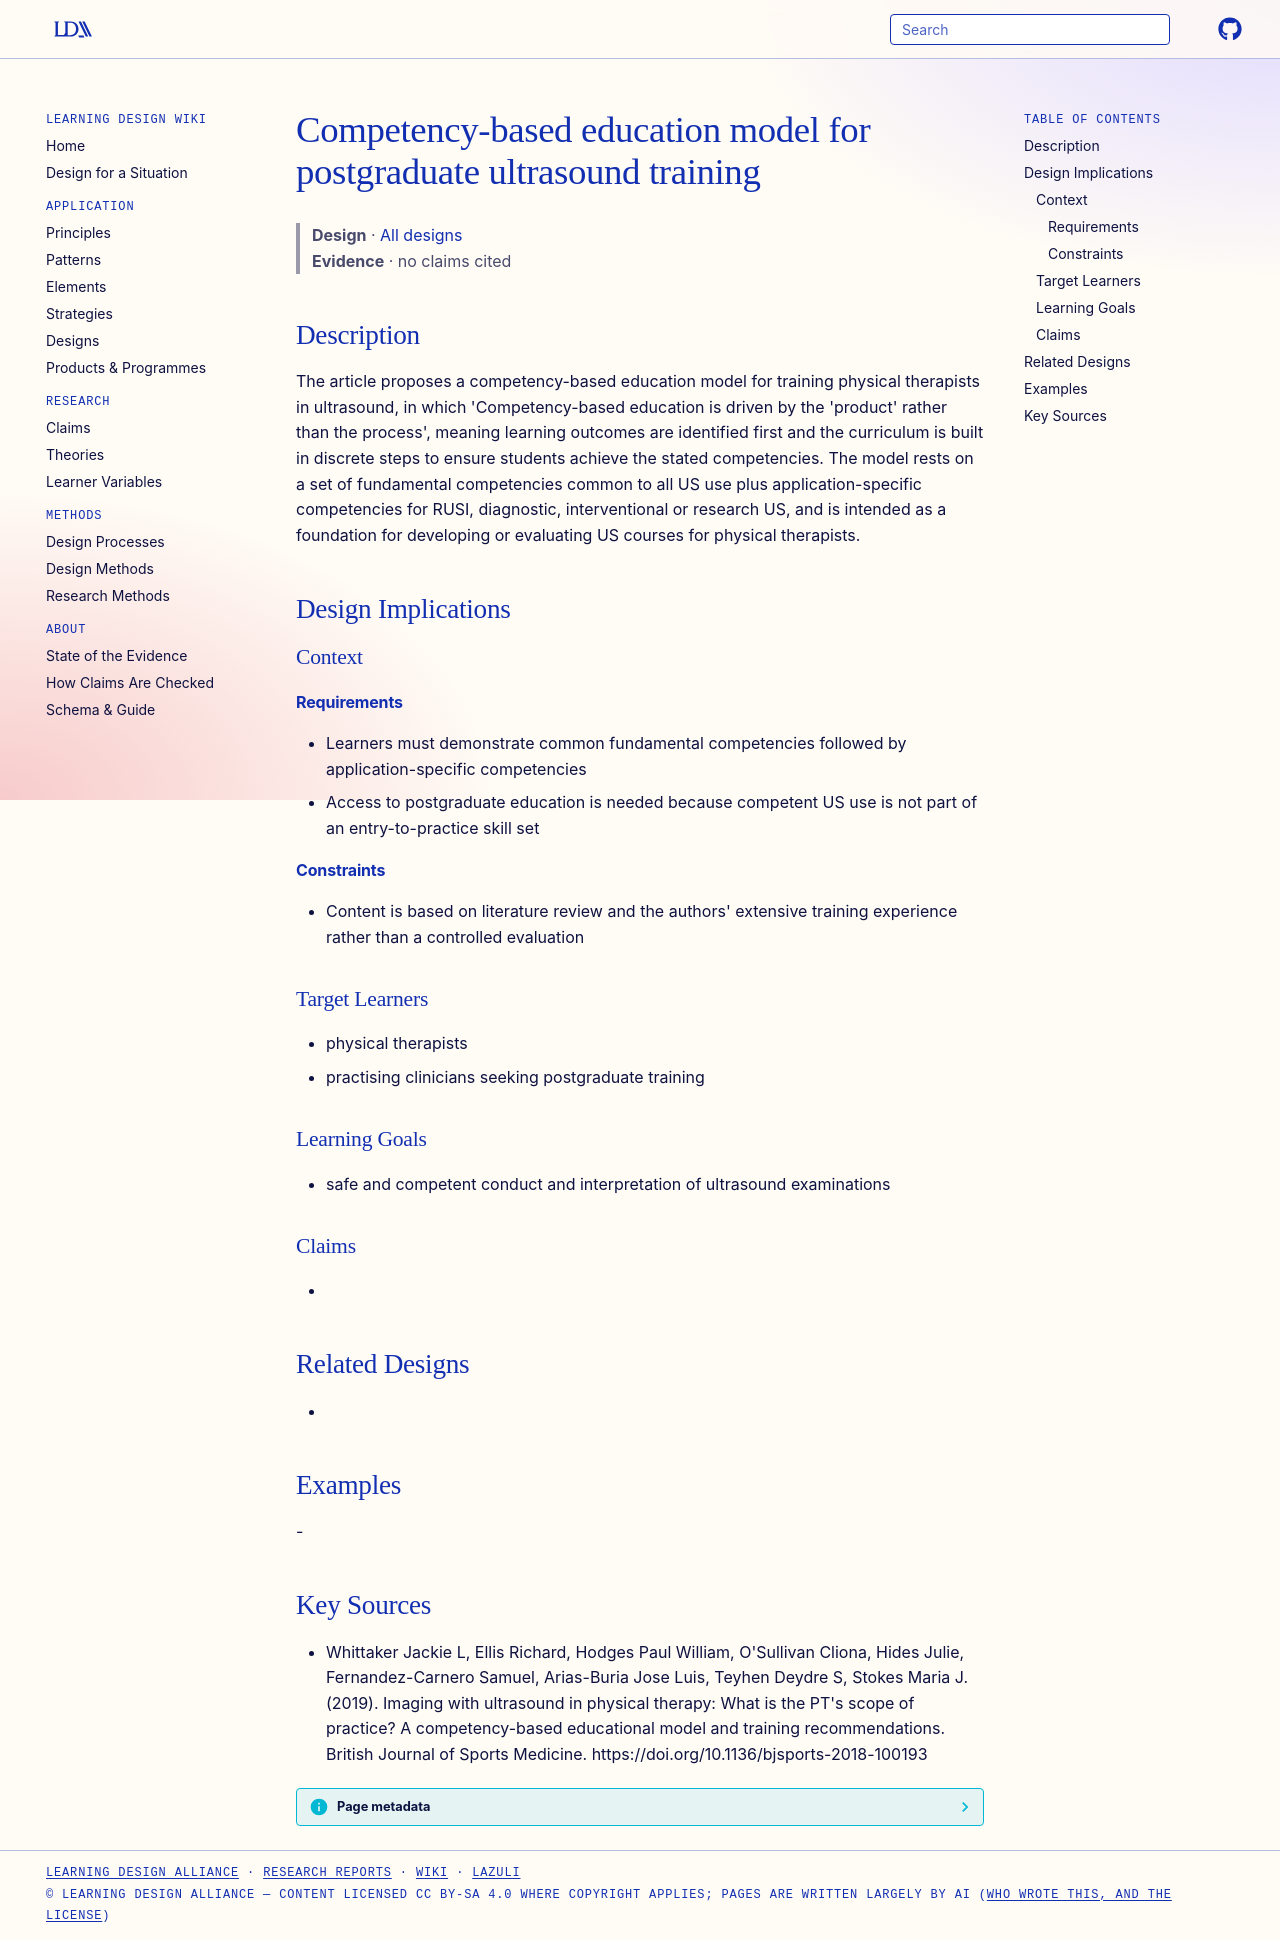

repository: Learning-Design-Alliance/learning-wiki · page: designs/competency-based-us-training-model-pt/index.html · generator: mkdocs

---
type: design
id: competency-based-us-training-model-pt
title: Competency-based education model for postgraduate ultrasound training
description: "The article proposes a competency-based education model for training physical therapists in ultrasound, in which 'Competency-based education is driven by the 'product' rather than the process', meaning learning outcom..."
status: review
generated:
  by: "process:settle-candidates"
  at: 2026-11-08
sources:
  - id: whittaker-jackie-l-2019
    resource: "https://doi.org/10.1136/bjsports-2018-100193"
    title: "Whittaker Jackie L, Ellis Richard, Hodges Paul William, O'Sullivan Cliona, Hides Julie, Fernandez-Carnero Samuel, Arias-Buria Jose Luis, Teyhen Deydre S, Stokes Maria J. (2019). Imaging with ultrasound in physical therapy: What is the PT's scope of practice? A competency-based educational model and training recommendations. British Journal of Sports Medicine. https://doi.org/10.1136/bjsports-2018-100193"
    author: "Whittaker Jackie L, Ellis Richard, Hodges Paul William, O'Sullivan Cliona, Hides Julie, Fernandez-Carnero Samuel, Arias-Buria Jose Luis, Teyhen Deydre S, Stokes Maria J"
---

# Competency-based education model for postgraduate ultrasound training

> **Design** · [All designs](index.md)
> **Evidence** · no claims cited

## Description
The article proposes a competency-based education model for training physical therapists in ultrasound, in which 'Competency-based education is driven by the 'product' rather than the process', meaning learning outcomes are identified first and the curriculum is built in discrete steps to ensure students achieve the stated competencies. The model rests on a set of fundamental competencies common to all US use plus application-specific competencies for RUSI, diagnostic, interventional or research US, and is intended as a foundation for developing or evaluating US courses for physical therapists.

## Design Implications

### Context
#### Requirements
- Learners must demonstrate common fundamental competencies followed by application-specific competencies
- Access to postgraduate education is needed because competent US use is not part of an entry-to-practice skill set
#### Constraints
- Content is based on literature review and the authors' extensive training experience rather than a controlled evaluation

### Target Learners
- physical therapists
- practising clinicians seeking postgraduate training

### Learning Goals
- safe and competent conduct and interpretation of ultrasound examinations

### Claims
- 

## Related Designs
- 

## Examples
-

## Key Sources
- Whittaker Jackie L, Ellis Richard, Hodges Paul William, O'Sullivan Cliona, Hides Julie, Fernandez-Carnero Samuel, Arias-Buria Jose Luis, Teyhen Deydre S, Stokes Maria J. (2019). Imaging with ultrasound in physical therapy: What is the PT's scope of practice? A competency-based educational model and training recommendations. British Journal of Sports Medicine. https://doi.org/10.1136/bjsports-2018-100193
